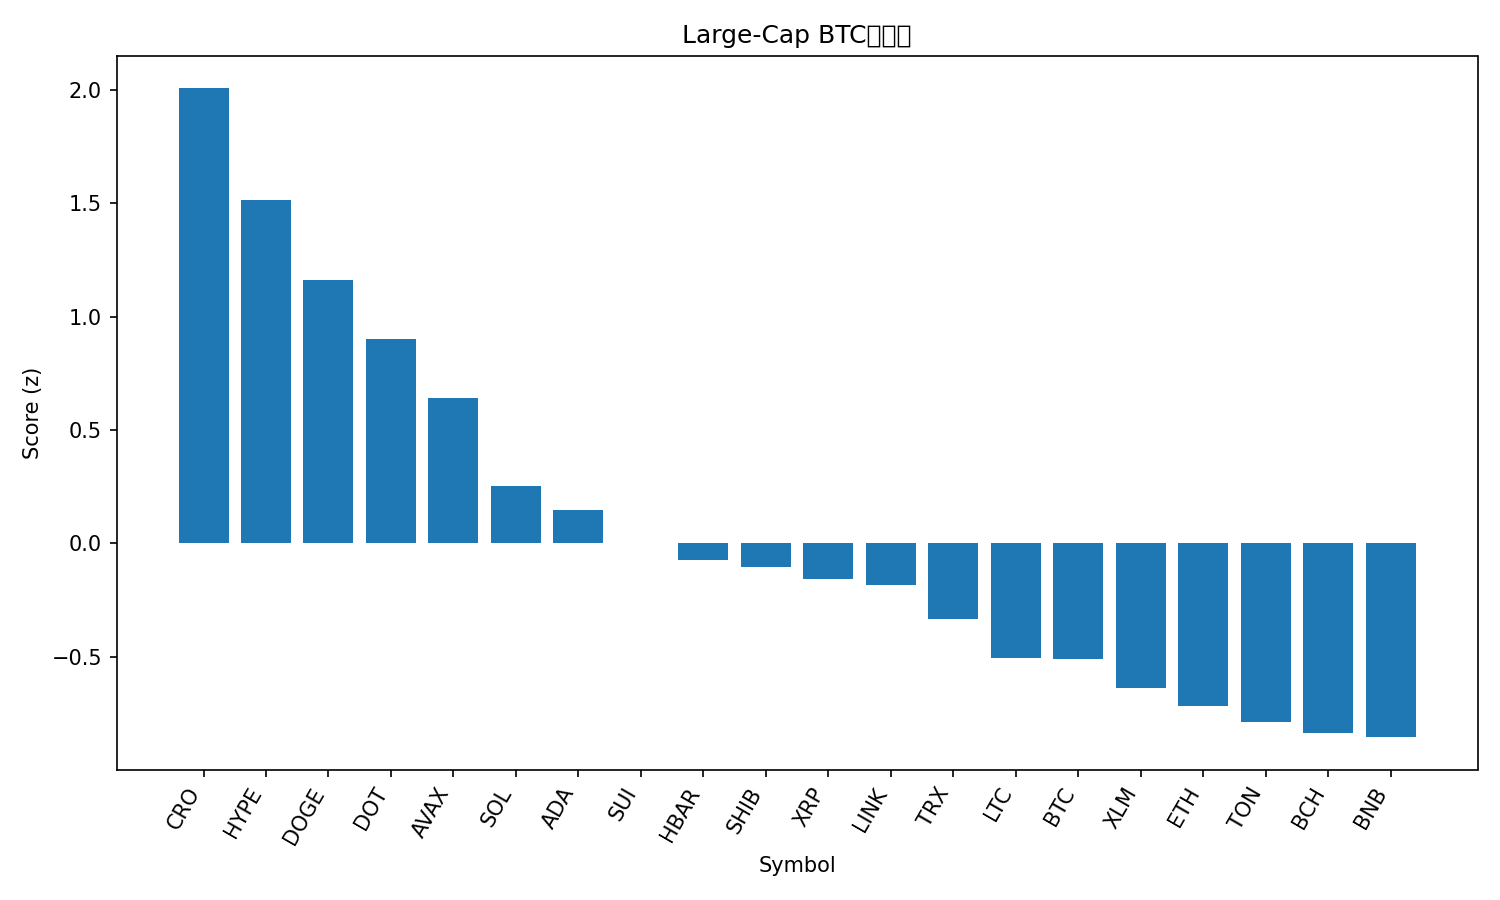

The table this chart was drawn from, first rows:
rank, name, symbol, price_btc, price_usd, pct_1h_btc, pct_24h_btc, pct_7d_btc, market_cap_rank, market_cap_usd, volume_usd, score
1, Cronos, CRO, 2.3e-06, 0.259, 1.821, 2.387, -3.867, 27, 8715188595, 229776484, 2.007
2, Hyperliquid, HYPE, 0.0004781, 53.91, 0.4832, 4.478, 19.58, 14, 14553465553, 697527116, 1.514
3, Dogecoin, DOGE, 2.19e-06, 0.2475, 0.4645, 3.631, 13.87, 9, 37329666168, 3888579515, 1.161
4, Polkadot, DOT, 3.698e-05, 4.17, 0.487, 2.983, 8.698, 33, 6347971159, 368173744, 0.8995
5, Avalanche, AVAX, 0.0002321, 26.17, 0.3305, 2.959, 6.088, 23, 11046246773, 803945219, 0.6424
6, Solana, SOL, 0.001934, 218.1, 0.2818, 1.356, 6.27, 6, 118193869945, 9159533321, 0.2535
7, Cardano, ADA, 7.84e-06, 0.8842, 0.005451, 2.422, 6.226, 10, 32275557908, 1985278515, 0.1469
8, Sui, SUI, 3.156e-05, 3.56, 0.01047, 1.737, 6.371, 18, 12704983700, 1381182510, 0.0028
9, Hedera, HBAR, 2.05e-06, 0.2316, -0.08599, 2.041, 5.384, 25, 9821775656, 224829575, -0.07181
10, Shiba Inu, SHIB, 1.15811e-10, 1.306e-05, -0.02155, 1.769, 3.635, 31, 7697298522, 279494206, -0.1024
11, XRP, XRP, 2.674e-05, 3.01, 0.1579, 0.3396, 5.016, 3, 179650568833, 6287711497, -0.1582
12, Chainlink, LINK, 0.0002095, 23.62, -0.02864, 1.848, 0.1223, 13, 16025580784, 1036601524, -0.1835
13, TRON, TRX, 3e-06, 0.3381, 0.1002, 0.8277, -2.684, 11, 31998341983, 901458349, -0.3328
14, Litecoin, LTC, 0.001008, 113.7, 0.05083, -0.07662, 0.6924, 28, 8671705043, 582551083, -0.5042
15, Bitcoin, BTC, 1.0, 112775, 0.0, 0.0, 0.0, 1, 2247961777104, 40362800697, -0.5098
16, Stellar, XLM, 3.38e-06, 0.3814, -0.07274, -0.2559, 2.631, 20, 12111228000, 385063922, -0.639
17, Ethereum, ETH, 0.03858, 4349, -0.09582, -0.08376, -2.758, 2, 525713583787, 29601484478, -0.7169
18, Toncoin, TON, 2.768e-05, 3.12, -0.2347, 0.561, -2.74, 30, 8021092470, 182286303, -0.7894
19, Bitcoin Cash, BCH, 0.005192, 585.2, 0.08897, -1.777, 0.7719, 22, 11658316759, 374083181, -0.8359
20, BNB, BNB, 0.0078, 879.4, -0.1604, -0.5501, 0.7744, 5, 122390345679, 934662958, -0.8551
21, Figure Heloc, FIGR_HELOC, 8.83e-06, 0.996, -0.1283, -0.8883, -2.754, 19, 12255552651, 10926846, -0.9874
